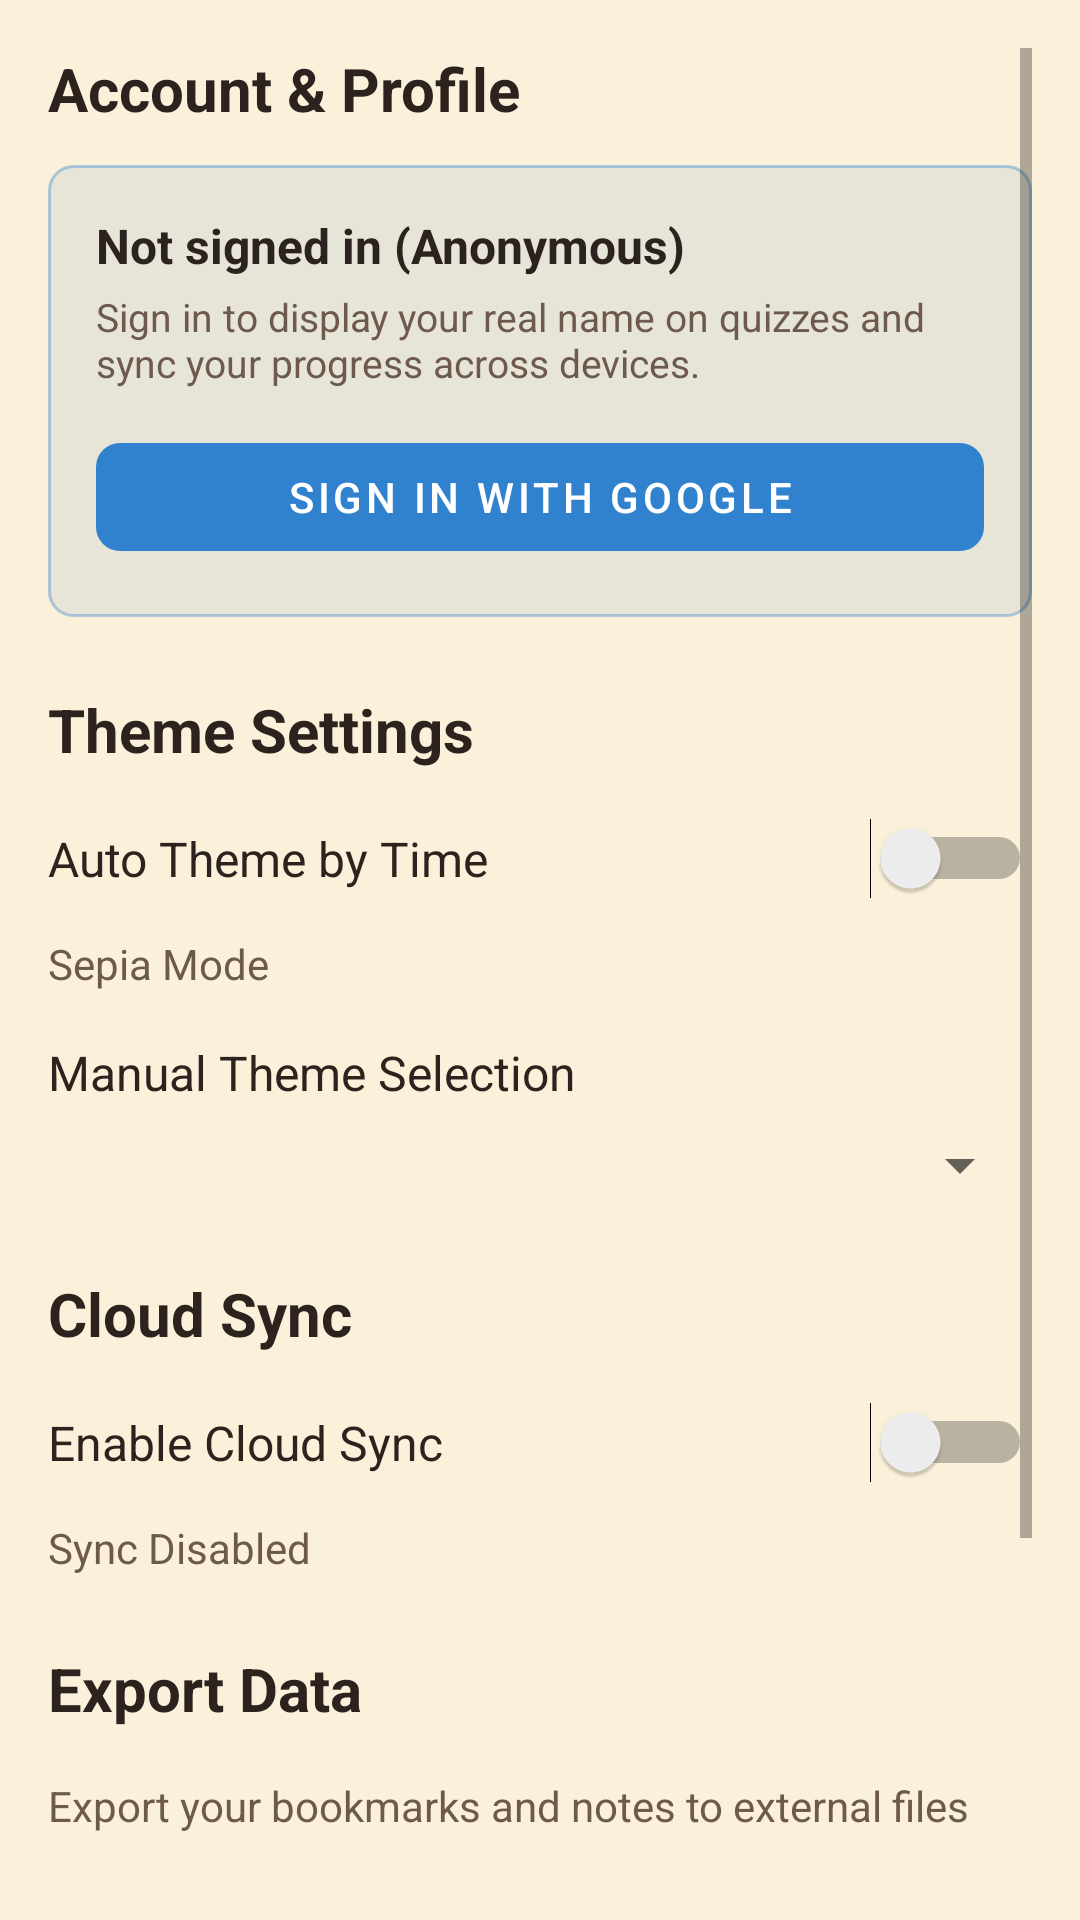

Reconstruct the res/layout file that produces this screen, plus the resources it refers to.
<!-- AndroidManifest.xml: application theme Theme.MyFirstAndroidApplication -->
<!-- res/layout/fragment_settings.xml -->
<?xml version="1.0" encoding="utf-8"?>
<ScrollView xmlns:android="http://schemas.android.com/apk/res/android"
    xmlns:app="http://schemas.android.com/apk/res-auto"
    android:id="@+id/settingsScrollView"
    android:layout_width="match_parent"
    android:layout_height="match_parent"
    android:background="@color/kindle_sepia_bg"
    android:padding="16dp">

    <LinearLayout
        android:id="@+id/settingsContainer"
        android:layout_width="match_parent"
        android:layout_height="wrap_content"
        android:orientation="vertical">

        
        <TextView
            android:id="@+id/tvSectionAccount"
            android:layout_width="match_parent"
            android:layout_height="wrap_content"
            android:text="Account &amp; Profile"
            android:textSize="20sp"
            android:textStyle="bold"
            android:textColor="@color/kindle_sepia_text"
            android:layout_marginBottom="12dp" />

        <LinearLayout
            android:id="@+id/cardAccountProfile"
            android:layout_width="match_parent"
            android:layout_height="wrap_content"
            android:orientation="vertical"
            android:background="@drawable/bg_callout_box"
            android:padding="16dp"
            android:layout_marginBottom="24dp">

            <TextView
                android:id="@+id/tvAccountStatus"
                android:layout_width="match_parent"
                android:layout_height="wrap_content"
                android:text="Not signed in (Anonymous)"
                android:textSize="16sp"
                android:textStyle="bold"
                android:textColor="@color/kindle_sepia_text" />

            <TextView
                android:id="@+id/tvAccountEmail"
                android:layout_width="match_parent"
                android:layout_height="wrap_content"
                android:text="Sign in to display your real name on quizzes and sync your progress across devices."
                android:textSize="13sp"
                android:textColor="@color/kindle_sepia_subtext"
                android:layout_marginTop="4dp"
                android:layout_marginBottom="12dp" />

            <com.google.android.material.button.MaterialButton
                android:id="@+id/btnGoogleSignIn"
                style="@style/Widget.MaterialComponents.Button.UnelevatedButton"
                android:layout_width="match_parent"
                android:layout_height="wrap_content"
                android:text="Sign in with Google"
                android:textSize="14sp"
                app:backgroundTint="@color/accent"
                app:cornerRadius="8dp" />

            <com.google.android.material.button.MaterialButton
                android:id="@+id/btnGoogleSignOut"
                style="@style/Widget.MaterialComponents.Button.OutlinedButton"
                android:layout_width="match_parent"
                android:layout_height="wrap_content"
                android:text="Sign Out"
                android:textSize="14sp"
                android:visibility="gone"
                android:layout_marginTop="4dp"
                app:cornerRadius="8dp" />
        </LinearLayout>

        
        <TextView
            android:id="@+id/tvSectionTheme"
            android:layout_width="match_parent"
            android:layout_height="wrap_content"
            android:text="Theme Settings"
            android:textSize="20sp"
            android:textStyle="bold"
            android:textColor="@color/kindle_sepia_text"
            android:layout_marginBottom="16dp" />

        <LinearLayout
            android:layout_width="match_parent"
            android:layout_height="wrap_content"
            android:orientation="horizontal"
            android:gravity="center_vertical"
            android:layout_marginBottom="12dp">

            <TextView
                android:id="@+id/tvLabelAutoTheme"
                android:layout_width="0dp"
                android:layout_height="wrap_content"
                android:layout_weight="1"
                android:text="Auto Theme by Time"
                android:textSize="16sp"
                android:textColor="@color/kindle_sepia_text" />

            <Switch
                android:id="@+id/switchAutoTheme"
                android:layout_width="wrap_content"
                android:layout_height="wrap_content" />
        </LinearLayout>

        <TextView
            android:id="@+id/tvCurrentTheme"
            android:layout_width="match_parent"
            android:layout_height="wrap_content"
            android:text="Sepia Mode"
            android:textSize="14sp"
            android:textColor="@color/kindle_sepia_subtext"
            android:layout_marginBottom="16dp" />

        <TextView
            android:id="@+id/tvLabelManualTheme"
            android:layout_width="match_parent"
            android:layout_height="wrap_content"
            android:text="Manual Theme Selection"
            android:textSize="16sp"
            android:textColor="@color/kindle_sepia_text"
            android:layout_marginBottom="8dp" />

        <Spinner
            android:id="@+id/spinnerThemeMode"
            android:layout_width="match_parent"
            android:layout_height="wrap_content"
            android:layout_marginBottom="24dp" />

        
        <TextView
            android:id="@+id/tvSectionCloud"
            android:layout_width="match_parent"
            android:layout_height="wrap_content"
            android:text="Cloud Sync"
            android:textSize="20sp"
            android:textStyle="bold"
            android:textColor="@color/kindle_sepia_text"
            android:layout_marginBottom="16dp" />

        <LinearLayout
            android:layout_width="match_parent"
            android:layout_height="wrap_content"
            android:orientation="horizontal"
            android:gravity="center_vertical"
            android:layout_marginBottom="12dp">

            <TextView
                android:id="@+id/tvLabelCloudSync"
                android:layout_width="0dp"
                android:layout_height="wrap_content"
                android:layout_weight="1"
                android:text="Enable Cloud Sync"
                android:textSize="16sp"
                android:textColor="@color/kindle_sepia_text" />

            <Switch
                android:id="@+id/switchCloudSync"
                android:layout_width="wrap_content"
                android:layout_height="wrap_content" />
        </LinearLayout>

        <TextView
            android:id="@+id/tvSyncStatus"
            android:layout_width="match_parent"
            android:layout_height="wrap_content"
            android:text="Sync Disabled"
            android:textSize="14sp"
            android:textColor="@color/kindle_sepia_subtext"
            android:layout_marginBottom="24dp" />

        
        <TextView
            android:id="@+id/tvSectionExport"
            android:layout_width="match_parent"
            android:layout_height="wrap_content"
            android:text="Export Data"
            android:textSize="20sp"
            android:textStyle="bold"
            android:textColor="@color/kindle_sepia_text"
            android:layout_marginBottom="16dp" />

        <TextView
            android:id="@+id/tvLabelExportSubtext"
            android:layout_width="match_parent"
            android:layout_height="wrap_content"
            android:text="Export your bookmarks and notes to external files"
            android:textSize="14sp"
            android:textColor="@color/kindle_sepia_subtext"
            android:layout_marginBottom="12dp" />

        <Button
            android:id="@+id/btnExportJSON"
            android:layout_width="match_parent"
            android:layout_height="wrap_content"
            android:text="Export as JSON"
            android:layout_marginBottom="8dp" />

        <Button
            android:id="@+id/btnExportCSV"
            android:layout_width="match_parent"
            android:layout_height="wrap_content"
            android:text="Export as CSV"
            android:layout_marginBottom="8dp" />

        <Button
            android:id="@+id/btnExportMarkdown"
            android:layout_width="match_parent"
            android:layout_height="wrap_content"
            android:text="Export as Markdown" />

    </LinearLayout>
</ScrollView>
<!-- resources referenced by this layout -->
<resources>
  <color name="accent">#3182CE</color>
  <color name="kindle_sepia_bg">#FBF0D9</color>
  <color name="kindle_sepia_subtext">#6E5A4D</color>
  <color name="kindle_sepia_text">#2C221E</color>
  <!-- drawable bg_callout_box (drawable) -->
  <?xml version="1.0" encoding="utf-8"?>
  <shape xmlns:android="http://schemas.android.com/apk/res/android"
      android:shape="rectangle">
      <corners android:radius="8dp" />
      <solid android:color="#1A3182CE" />
      <stroke
          android:width="1dp"
          android:color="#603182CE" />
  </shape>
  <style name="Theme.MyFirstAndroidApplication" parent="Theme.MaterialComponents.DayNight.NoActionBar">
          <item name="colorPrimary">@color/primary</item>
          <item name="colorPrimaryVariant">@color/primary_dark</item>
          <item name="colorOnPrimary">@color/white</item>
          <item name="colorSecondary">@color/accent</item>
          <item name="android:statusBarColor">@color/primary_dark</item>
      </style>
  <color name="primary">#2D3748</color>
  <color name="primary_dark">#1A202C</color>
  <color name="white">#FFFFFFFF</color>
</resources>
